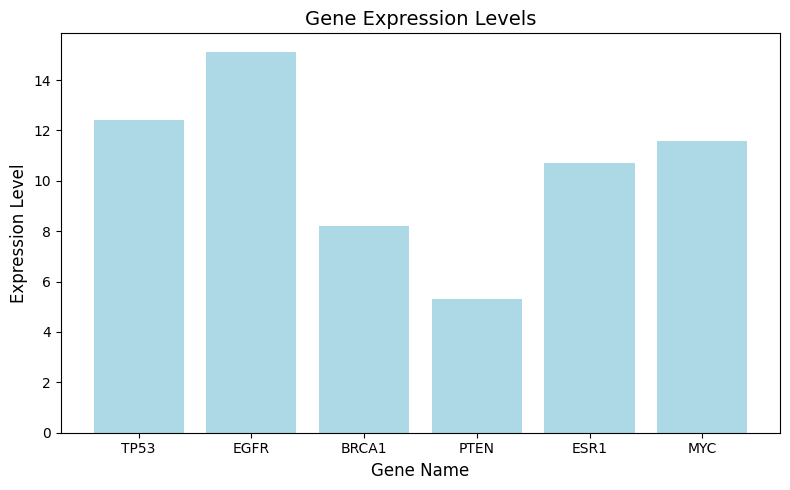

Generate this figure with matplotlib:
# Import necessary libraries
import matplotlib.pyplot as plt

# Set plot font (avoid garbled text)
plt.rcParams['font.sans-serif'] = ['Arial']
plt.rcParams['axes.unicode_minus'] = False

# ==============================================================================
# Task 1: Gene Expression Analysis (Core Code)
# ==============================================================================
print("===== Task 1: Gene Expression Analysis =====")

# Step 1: Create initial gene expression dictionary (5 genes)
gene_expression = {
    'TP53': 12.4,
    'EGFR': 15.1,
    'BRCA1': 8.2,
    'PTEN': 5.3,
    'ESR1': 10.7
}
print("\n1. Initial gene expression dictionary:")
print(gene_expression)

# Step 2: Add new gene MYC (expression value = 11.6)
gene_expression['MYC'] = 11.6
print("\n2. Dictionary after adding MYC:")
print(gene_expression)

# Step 3: Plot bar chart for gene expression
# PSEUDOCODE: Extract gene names (x-axis) and expression values (y-axis)
genes = list(gene_expression.keys())
expressions = list(gene_expression.values())

plt.figure(figsize=(8, 5))
plt.bar(genes, expressions, color='lightblue')
plt.title('Gene Expression Levels', fontsize=14)
plt.xlabel('Gene Name', fontsize=12)
plt.ylabel('Expression Level', fontsize=12)
plt.tight_layout()
plt.show()

# Step 4: Query gene expression value (with error handling)
# PSEUDOCODE: Modify 'gene_of_interest' to query different genes
gene_of_interest = 'EGFR'

if gene_of_interest in gene_expression:
    print(f"\n3. Expression of {gene_of_interest}: {gene_expression[gene_of_interest]}")
else:
    print(f"\n3. Error: {gene_of_interest} not found in dataset")

# Step 5: Calculate average expression value
# PSEUDOCODE: Average = total expression / number of genes
total = sum(gene_expression.values())
count = len(gene_expression)
average = total / count

print(f"\n4. Average expression: {average:.2f}")
